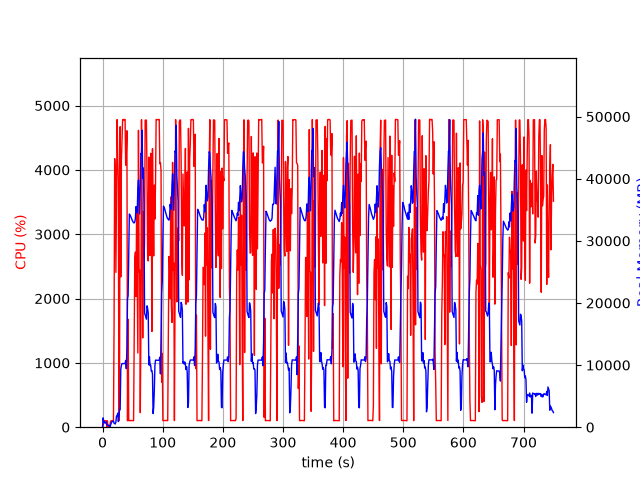

The file beside this chart, header and first rows:
elapsed_time, nproc, cpu, mem_real, mem_virtual
4.100799560546875e-05, 1, 0.0, 7.766, 3185
1.006, 15, 28.8, 1500, 6548
2.015, 4, 102.2, 790.5, 2482
3.023, 5, 101.2, 871.6, 2981
4.031, 3, 99.2, 637.6, 2009
5.039, 3, 100.2, 742.2, 2223
6.047, 3, 99.3, 866.9, 2223
7.054, 4, 4.0, 405.1, 1968
8.062, 3, 99.3, 380.9, 1671
9.07, 3, 2.0, 326.3, 1619
10.08, 3, 1.0, 255.6, 1552
11.08, 3, 2.0, 316.7, 1632
12.09, 2, 1.0, 15.61, 44.7
13.1, 1, 86.2, 282.1, 1255
14.11, 1, 100.1, 556.1, 1895
15.12, 1, 100.3, 818.1, 3181
16.12, 1, 99.3, 922.9, 2669
17.13, 1, 100.3, 922.9, 2669
18.14, 1, 100.2, 1010, 3254
19.15, 1, 1540, 636.5, 6710
20.17, 1, 4176, 567.6, 6738
21.19, 1, 3962, 517.7, 6762
22.19, 1, 2407, 868.4, 7422
23.2, 1, 3682, 1779, 7422
24.22, 1, 4781, 1755, 7422
25.23, 1, 4176, 2267, 7422
26.25, 1, 3838, 905.5, 8446
27.26, 1, 99.2, 1715, 9480
28.26, 1, 704.9, 2818, 9483
29.29, 1, 4671, 2827, 9483
30.33, 1, 2337, 9354, 20005
31.36, 1, 4142, 9912, 20005
32.36, 1, 4474, 10246, 20005
33.38, 1, 4783, 10246, 20005
34.4, 1, 4776, 10246, 20005
35.42, 1, 4785, 10246, 20005
36.44, 1, 4780, 10243, 20005
37.46, 1, 4785, 10243, 20005
38.48, 1, 4074, 10755, 20005
39.5, 1, 4240, 9411, 20005
40.52, 1, 4609, 12600, 35013
41.53, 1, 100.0, 20662, 35013
42.53, 1, 1677, 21141, 55493
43.54, 1, 100.1, 28167, 55493
44.55, 1, 102.4, 34325, 55493
45.56, 1, 104.1, 34182, 55493
46.56, 1, 102.3, 33993, 55493
47.57, 1, 104.2, 33738, 55493
48.58, 1, 103.2, 33483, 55493
49.59, 1, 103.3, 33252, 55493
50.59, 1, 100.3, 33076, 55493
51.6, 1, 101.2, 32917, 55493
52.61, 1, 1333, 32890, 55493
53.62, 1, 2616, 33058, 55493
54.63, 1, 2722, 33635, 55493
55.65, 1, 2030, 35510, 55493
56.67, 1, 3401, 34793, 55493
57.7, 1, 2219, 34540, 80069
58.71, 1, 1154, 38599, 80069
59.73, 1, 4615, 39791, 80069
... 680 more rows
